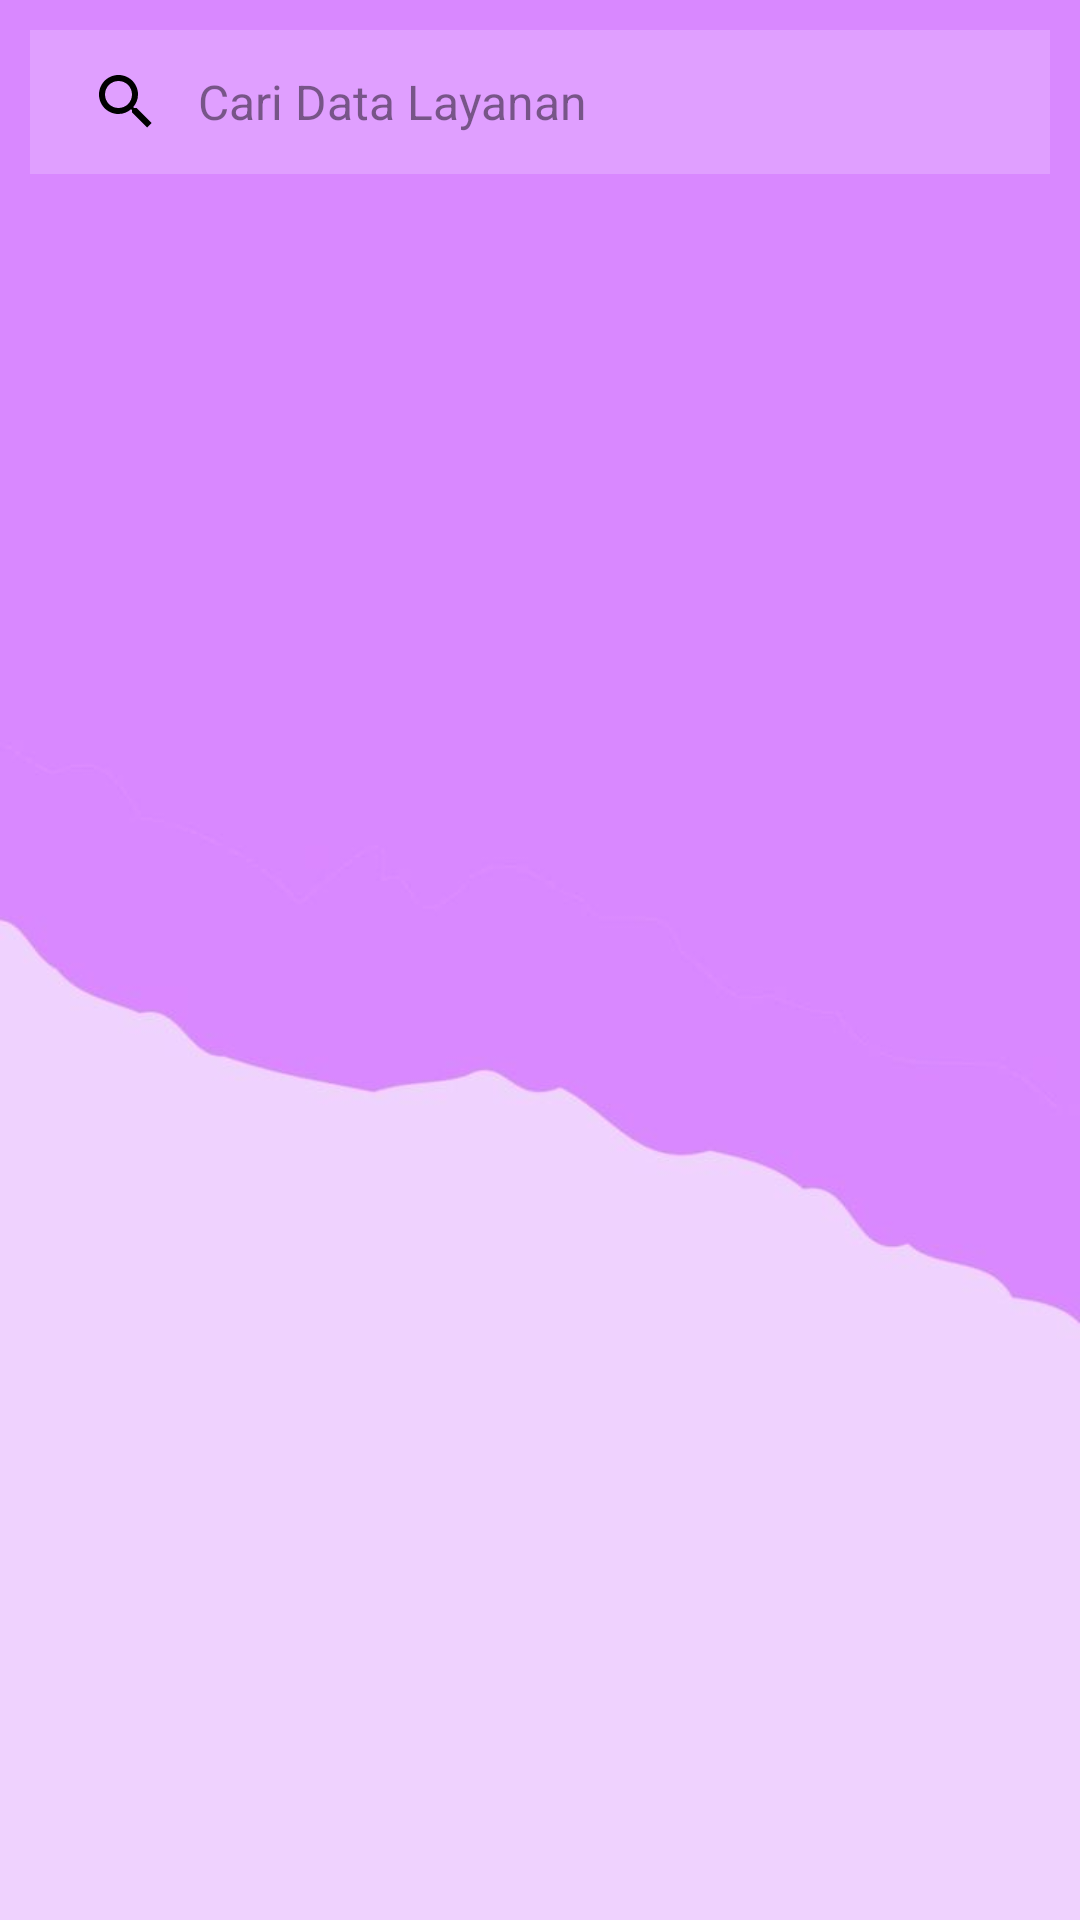

Reconstruct the res/layout file that produces this screen, plus the resources it refers to.
<!-- AndroidManifest.xml: application theme Theme.Laundry -->
<!-- res/layout/activity_pilih_layanan.xml -->
<?xml version="1.0" encoding="utf-8"?>
<androidx.constraintlayout.widget.ConstraintLayout xmlns:android="http://schemas.android.com/apk/res/android"
    xmlns:app="http://schemas.android.com/apk/res-auto"
    xmlns:tools="http://schemas.android.com/tools"
    android:id="@+id/main"
    android:layout_width="match_parent"
    android:layout_height="match_parent"
    android:background="@drawable/bg11"
    tools:context=".pilih_layanan">


    <LinearLayout
        android:layout_width="match_parent"
        android:layout_height="wrap_content"
        android:orientation="vertical"
        android:background="@drawable/bg11"
        app:layout_constraintTop_toTopOf="parent"
        app:layout_constraintStart_toStartOf="parent"
        app:layout_constraintEnd_toEndOf="parent">

        <androidx.appcompat.widget.SearchView
            android:id="@+id/searchView"
            android:background="#30FFFFFF"
            android:layout_width="match_parent"
            android:layout_height="wrap_content"
            android:textColorHint="#800B0B0B"
            android:theme="@style/SearchViewWhiteText"
            app:queryHint="@string/caridatalayanan"
            android:layout_marginTop="10dp"
            android:layout_marginBottom="10dp"
            android:layout_marginStart="10dp"
            android:layout_marginEnd="10dp"
            app:searchHintIcon="@null"
            app:iconifiedByDefault="false"
            app:queryBackground="@android:color/transparent"
            />

        <TextView
            android:layout_width="wrap_content"
            android:layout_height="wrap_content"
            android:textColor="@color/black"
            android:id="@+id/tvPilih_Pelanggan_Kosong"
            android:text="@string/datalayanankosong"
            android:layout_marginStart="20dp"
            android:visibility="gone" />


        <androidx.recyclerview.widget.RecyclerView
            android:id="@+id/rvDataLayanan"
            android:layout_width="match_parent"
            android:layout_height="match_parent"
            tools:listitem="@layout/pilih_layanan">


        </androidx.recyclerview.widget.RecyclerView>
    </LinearLayout>
</androidx.constraintlayout.widget.ConstraintLayout>
<!-- res/layout/pilih_layanan.xml (included above) -->
<?xml version="1.0" encoding="utf-8"?>
<androidx.cardview.widget.CardView xmlns:android="http://schemas.android.com/apk/res/android"
    xmlns:app="http://schemas.android.com/apk/res-auto"
    android:id="@+id/cardpilihlayanan"
    android:layout_width="match_parent"
    android:layout_height="wrap_content"
    android:layout_marginStart="13dp"
    android:layout_marginEnd="10dp"
    android:layout_marginTop="15dp"
    android:layout_marginBottom="5dp"
    app:cardBackgroundColor="#83CAFF"
    app:cardCornerRadius="10dp">

    <androidx.constraintlayout.widget.ConstraintLayout
        android:layout_width="match_parent"
        android:layout_height="wrap_content"
        android:paddingBottom="10dp">

        
        <androidx.cardview.widget.CardView
            android:id="@+id/pilihlayanan"
            android:layout_width="match_parent"
            android:layout_height="wrap_content"
            app:cardBackgroundColor="#B036C5"
            app:cardElevation="0dp"
            app:layout_constraintTop_toTopOf="parent">

            <TextView
                android:id="@+id/idpilihlayanan"
                android:layout_width="wrap_content"
                android:layout_height="wrap_content"
                android:layout_marginStart="10dp"
                android:layout_marginTop="10dp"
                android:layout_marginBottom="10dp"
                android:text="[1]"
                android:textColor="@color/white"
                android:textSize="15sp" />
        </androidx.cardview.widget.CardView>

        
        <TextView
            android:id="@+id/namapilihlayanan"
            android:layout_width="0dp"
            android:layout_height="wrap_content"
            android:layout_marginStart="10dp"
            android:layout_marginTop="12dp"
            android:layout_marginEnd="10dp"
            android:text="layanan"
            android:textColor="@color/black"
            android:textSize="16sp"
            app:layout_constraintEnd_toEndOf="parent"
            app:layout_constraintStart_toStartOf="parent"
            app:layout_constraintTop_toBottomOf="@+id/pilihlayanan" />

        <TextView
            android:id="@+id/harga"
            android:layout_width="0dp"
            android:layout_height="wrap_content"
            android:layout_marginStart="10dp"
            android:layout_marginTop="8dp"
            android:layout_marginEnd="10dp"
            android:text="harga"
            android:textColor="@color/black"
            android:textSize="16sp"
            app:layout_constraintEnd_toEndOf="parent"
            app:layout_constraintStart_toStartOf="parent"
            app:layout_constraintTop_toBottomOf="@id/namapilihlayanan" />

    </androidx.constraintlayout.widget.ConstraintLayout>
</androidx.cardview.widget.CardView>
<!-- resources referenced by this layout -->
<resources>
  <!-- drawable bg11: jpeg bitmap (drawable, 10417 bytes) -->
  <string name="caridatalayanan">Cari Data Layanan</string>
  <string name="datalayanankosong">Data Layanan Kosong</string>
  <style name="SearchViewWhiteText" parent="ThemeOverlay.AppCompat.Light">
          <item name="android:textColor">@color/black</item>
          <item name="android:textColorHint">#77000000</item>
          <item name="colorControlNormal">@color/black</item>
          <item name="colorControlActivated">@color/black</item>
          <item name="android:textSize">16sp</item>
      </style>
  <style name="Theme.Laundry" parent="Base.Theme.Laundry" />
  <style name="Base.Theme.Laundry" parent="Theme.Material3.DayNight.NoActionBar">
          
          
      </style>
  <!-- not gathered from this repository: default colours our renderer supplied (Android Studio template values) -->
  <color name="black">#FF000000</color>
  <color name="white">#FFFFFFFF</color>
</resources>
